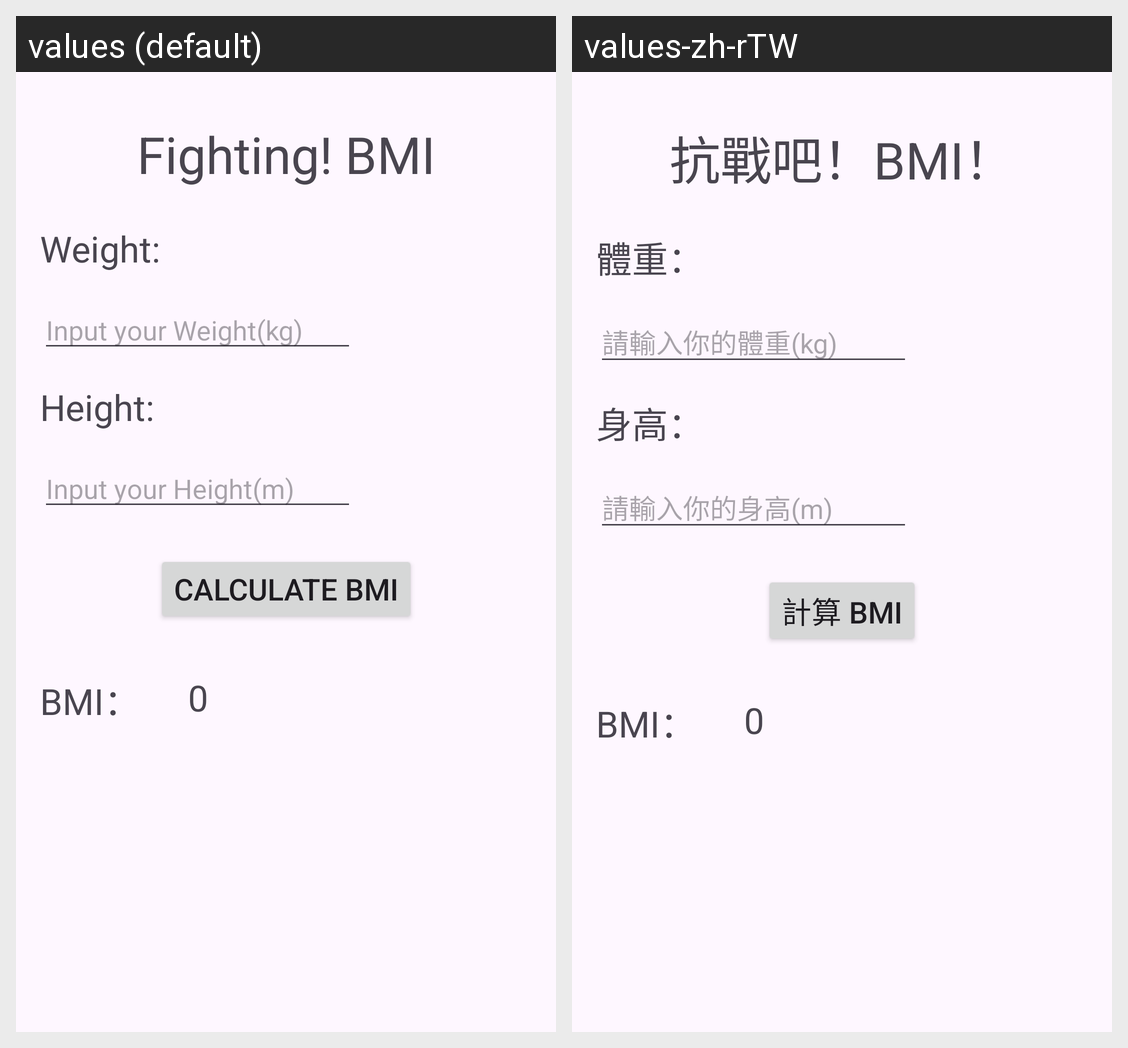

Translations of the strings shown on this Android screen, per locale in the grid:
Android screen res/layout/activity_main.xml rendered under 2 locales, left to right: values (default), values-zh-rTW. Device: Nexus 5 (rendered at 1080×1920; each locale shown at half size, 540×960, under a caption strip naming it); theme Theme.BmiSideProjectApplication.
Strings drawn on this screen, with the default value and each locale's value (text and hints the layout hard-codes, and strings that could not be matched under every locale, appear in the picture but are not listed):

fighting_bmi
  values: Fighting! BMI
  values-zh-rTW: 抗戰吧！BMI！

weight
  values: Weight:
  values-zh-rTW: 體重：

input_your_weight_kg
  values: Input your Weight(kg)
  values-zh-rTW: 請輸入你的體重(kg)

height
  values: Height:
  values-zh-rTW: 身高：

input_your_height_m
  values: Input your Height(m)
  values-zh-rTW: 請輸入你的身高(m)

calculate_bmi
  values: CALCULATE BMI
  values-zh-rTW: 計算 BMI
